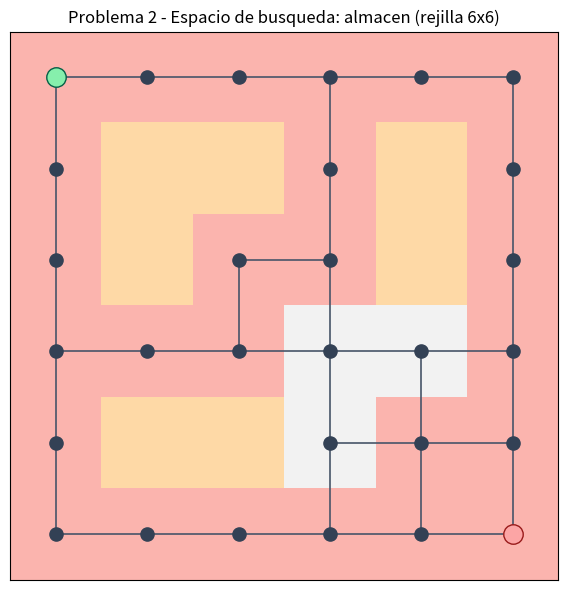

This chart was generated by the following Python code:

"""
Fundamentos de Inteligencia Artificial - Actividad 2 (Seccion 2)
Problema 2: Navegacion de un robot AGV en un almacen como problema de busqueda.

Modela el espacio de estados como una rejilla m x n con celdas libres,
congestionadas y bloqueadas, y construye el grafo NO dirigido y ponderado.

Alumno:Ramos Lopez Bryan Salvdor |  Grupo: 172  |  Docente: Mtr. Javier Garcia Lara
"""

from __future__ import annotations

from dataclasses import dataclass

import matplotlib
matplotlib.use("Agg")
import matplotlib.pyplot as plt
import networkx as nx


# ===========================================================================
# 1. DATOS DEL PROBLEMA
# ===========================================================================
# 0 = pasillo libre (costo 1) | 1 = estanteria (bloqueado) | 2 = congestion (costo 3)
MAPA = [
    [0, 0, 0, 0, 0, 0],
    [0, 1, 1, 0, 1, 0],
    [0, 1, 0, 0, 1, 0],
    [0, 0, 0, 2, 2, 0],
    [0, 1, 1, 2, 0, 0],
    [0, 0, 0, 0, 0, 0],
]
COSTO_CELDA = {0: 1.0, 2: 3.0}                       # costo de ENTRAR a la celda
INICIO = (0, 0)                                      # zona de carga
META   = (5, 5)                                      # zona de empaque
MOVIMIENTOS = ((-1, 0), (1, 0), (0, -1), (0, 1))     # arriba, abajo, izq, der


@dataclass(frozen=True)
class Estado:
    """Estado = celda (fila, col) del almacen."""
    fila: int
    col: int


# ===========================================================================
# 2. GENERADOR DE ESTADOS Y ACCIONES
# ===========================================================================
def generar_estados(mapa) -> set[Estado]:
    """S = celdas transitables. Complejidad O(m*n)."""
    return {Estado(f, c)
            for f, fila in enumerate(mapa)
            for c, v in enumerate(fila) if v != 1}


def acciones(estado: Estado, mapa) -> list[tuple[Estado, float]]:
    """A(s): movimientos validos con costo. Factor de ramificacion b <= 4."""
    nf, nc = len(mapa), len(mapa[0])
    res = []
    for df, dc in MOVIMIENTOS:
        f, c = estado.fila + df, estado.col + dc
        if 0 <= f < nf and 0 <= c < nc and mapa[f][c] != 1:
            res.append((Estado(f, c), COSTO_CELDA.get(mapa[f][c], 1.0)))
    return res


# ===========================================================================
# 3. CONSTRUCCION DEL GRAFO CON NETWORKX
# ===========================================================================
def construir_grafo(mapa) -> nx.Graph:
    """G = (V, E, w), no dirigido y ponderado. Complejidad O(|S| * b)."""
    G = nx.Graph()
    for s in generar_estados(mapa):
        G.add_node(s)
        for t, costo in acciones(s, mapa):
            G.add_edge(s, t, weight=costo)
    return G


# ===========================================================================
# 4. ANALISIS DE COMPLEJIDAD
# ===========================================================================
def analizar_complejidad(G: nx.Graph, mapa) -> dict:
    V, E = G.number_of_nodes(), G.number_of_edges()
    grados = [g for _, g in G.degree()]
    b = max(grados) if grados else 0
    filas, cols = len(mapa), len(mapa[0])
    return {
        "|S|": V,
        "|A| (aristas)": E,
        "b_max": b,
        "celdas_totales": filas * cols,
        "d_max (camino simple)": V - 1,
        "costo_generacion": f"O(|S|*b) = O({V * b})",
        "espacio_almacenamiento": f"O(|S|+|A|) = O({V + E})",
        "busqueda_BFS_peor": f"O(b^d) = O({b}^{V - 1})",
        "busqueda_DFS_espacio": f"O(b*d) = O({b * (V - 1)})",
    }


# ===========================================================================
# 5. VISUALIZACION DEL ESPACIO DE ESTADOS
# ===========================================================================
def dibujar(G: nx.Graph, mapa, archivo: str = "grafo_almacen.png") -> None:
    fig, ax = plt.subplots(figsize=(6, 6))
    ax.imshow(mapa, cmap="Pastel1", origin="upper")
    pos = {n: (n.col, n.fila) for n in G.nodes()}
    nx.draw_networkx_edges(G, pos, ax=ax, edge_color="#475569", width=1.2)
    nx.draw_networkx_nodes(G, pos, ax=ax, node_size=90, node_color="#334155")
    ax.plot(INICIO[1], INICIO[0], "o", ms=14, mfc="#86efac", mec="#065f46")
    ax.plot(META[1],   META[0],   "o", ms=14, mfc="#fca5a5", mec="#991b1b")
    ax.set_title("Problema 2 - Espacio de busqueda: almacen (rejilla 6x6)")
    ax.set_xticks(range(len(mapa[0])))
    ax.set_yticks(range(len(mapa)))
    plt.tight_layout()
    plt.savefig(archivo, dpi=200)
    print(f"[ok] Diagrama guardado en {archivo}")


# ===========================================================================
# 6. PROGRAMA PRINCIPAL
# ===========================================================================
def main() -> None:
    S = generar_estados(MAPA)
    G = construir_grafo(MAPA)
    print("=== Problema 2: navegacion de robot en almacen ===")
    print("|S| =", len(S), "| A(INICIO) =", acciones(Estado(*INICIO), MAPA))
    for k, v in analizar_complejidad(G, MAPA).items():
        print(f"  {k}: {v}")
    dibujar(G, MAPA)


if __name__ == "__main__":
    main()
